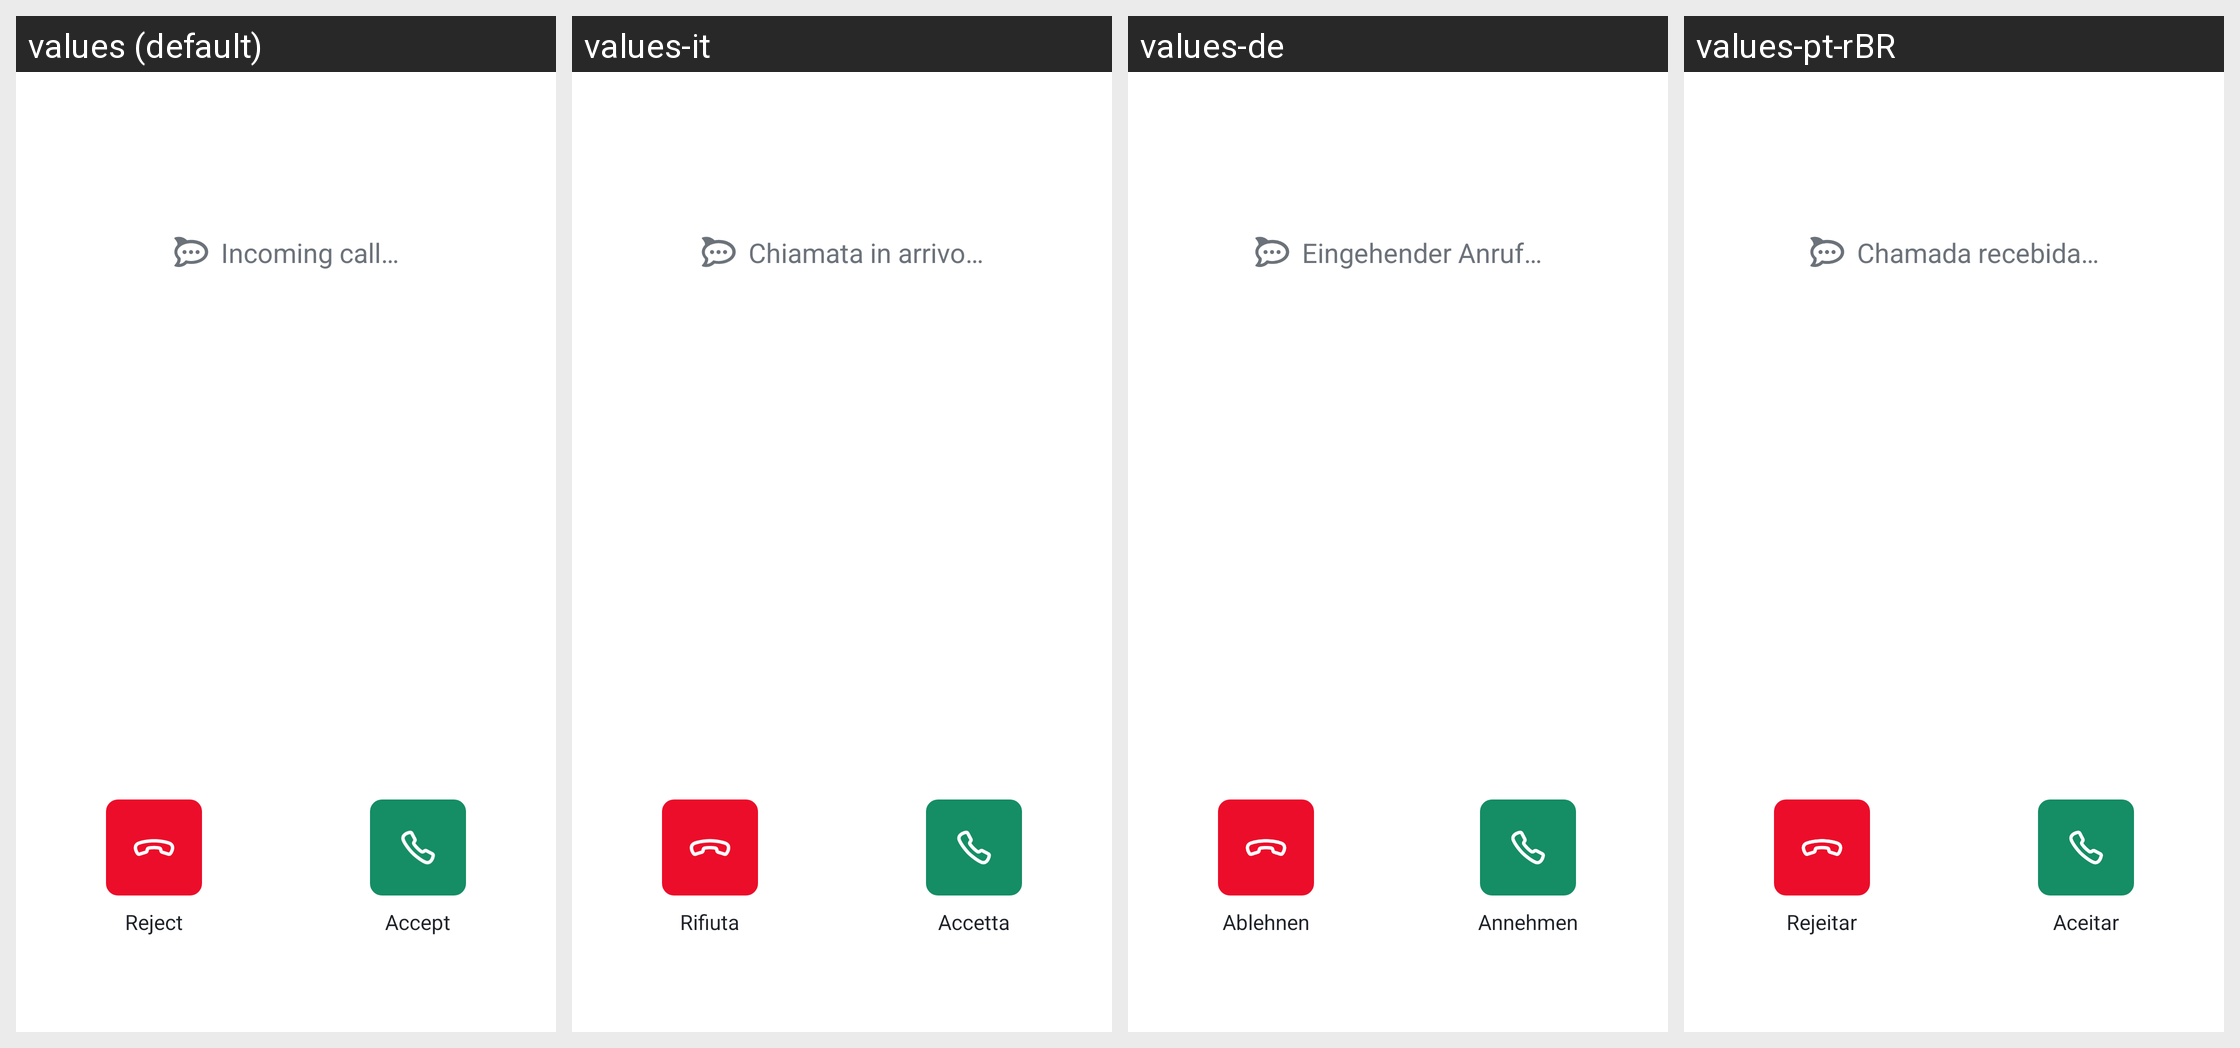

The Android screen above is rendered under several locales of the same app. Produce the string resources it draws, with the default and per-locale values.
Android screen res/layout/activity_incoming_call.xml rendered under 4 locales, left to right: values (default), values-it, values-de, values-pt-rBR. Device: Nexus 5 (rendered at 1080×1920; each locale shown at half size, 540×960, under a caption strip naming it); theme Theme.IncomingCall.
Other locales in the repository, not shown: values-ar, values-bn, values-cs, values-es, values-fi, values-fr, values-hi, values-hu, values-ja, values-nl, values-nn, values-no, values-pt-rPT, values-ru, values-sl-rSI, values-sv, values-ta, values-te, values-tr, values-zh-rCN, values-zh-rTW.
Strings drawn on this screen, with the default value and each locale's value (text and hints the layout hard-codes, and strings that could not be matched under every locale, appear in the picture but are not listed):

incoming_call_status
  values: Incoming call…
  values-it: Chiamata in arrivo…
  values-de: Eingehender Anruf…
  values-pt-rBR: Chamada recebida…

incoming_call_reject
  values: Reject
  values-it: Rifiuta
  values-de: Ablehnen
  values-pt-rBR: Rejeitar

incoming_call_accept
  values: Accept
  values-it: Accetta
  values-de: Annehmen
  values-pt-rBR: Aceitar
